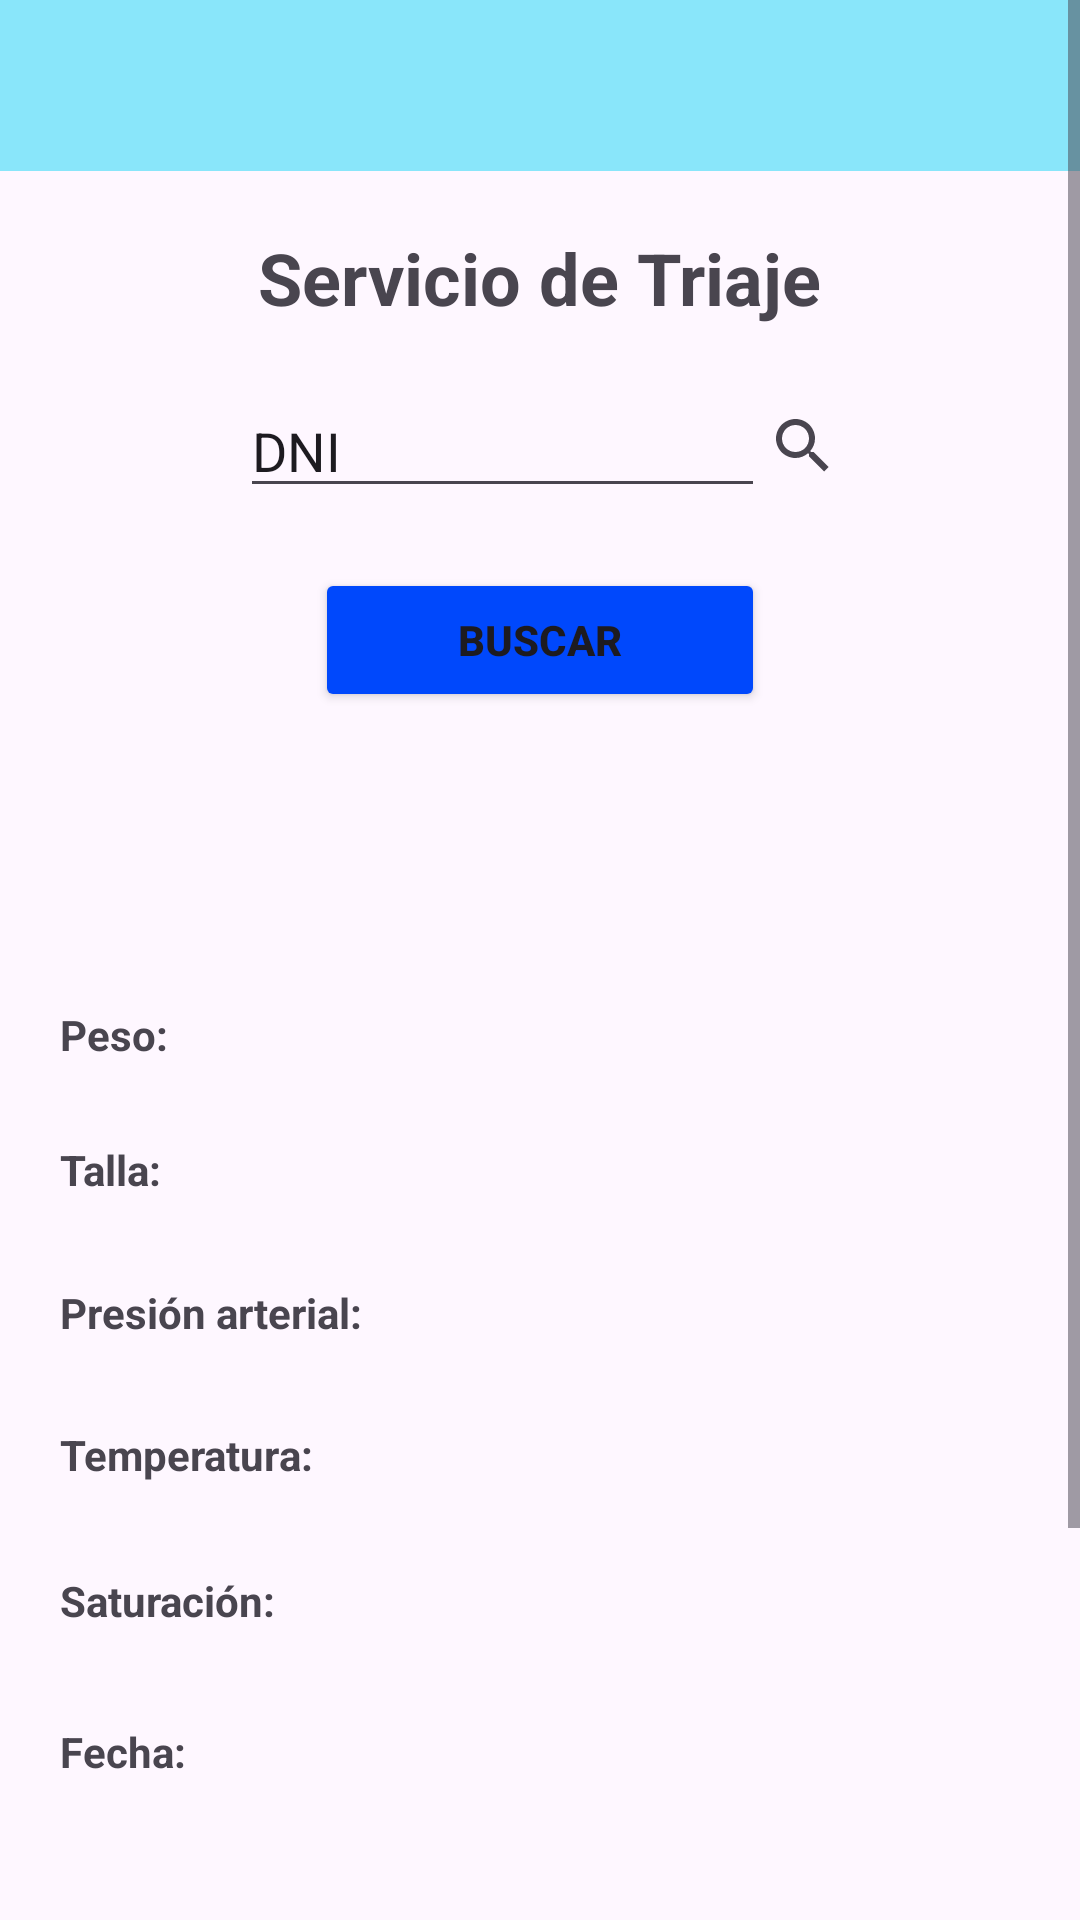

Produce the Android XML layout that renders to this screen, including the resource entries it uses.
<!-- AndroidManifest.xml: application theme Theme.SISApp -->
<!-- res/layout/activity_serviciotriaje.xml -->
<?xml version="1.0" encoding="utf-8"?>
<androidx.constraintlayout.widget.ConstraintLayout xmlns:android="http://schemas.android.com/apk/res/android"
    xmlns:app="http://schemas.android.com/apk/res-auto"
    xmlns:tools="http://schemas.android.com/tools"
    android:layout_width="match_parent"
    android:layout_height="match_parent"
    tools:context=".serviciotriaje">

    <ScrollView
        android:layout_width="match_parent"
        android:layout_height="match_parent"
        tools:layout_editor_absoluteX="0dp"
        tools:layout_editor_absoluteY="0dp">

        <LinearLayout
            android:layout_width="match_parent"
            android:layout_height="wrap_content"
            android:orientation="vertical">

            <LinearLayout
                android:layout_width="match_parent"
                android:layout_height="57dp"
                android:background="#89E6FA"
                android:orientation="horizontal">

            </LinearLayout>

            <com.google.android.material.appbar.AppBarLayout
                android:layout_width="match_parent"
                android:layout_height="71dp"
                android:gravity="center">

                <TextView
                    android:layout_width="wrap_content"
                    android:layout_height="wrap_content"
                    android:text="Servicio de Triaje"
                    android:textSize="24sp"
                    android:textStyle="bold" />
            </com.google.android.material.appbar.AppBarLayout>

            <LinearLayout
                android:layout_width="match_parent"
                android:layout_height="144dp"
                android:orientation="vertical">

                <LinearLayout
                    android:layout_width="200dp"
                    android:layout_height="wrap_content"
                    android:layout_gravity="center"
                    android:orientation="horizontal">

                    <EditText
                        android:id="@+id/editTextText2"
                        android:layout_width="wrap_content"
                        android:layout_height="wrap_content"
                        android:layout_weight="1"
                        android:ems="10"
                        android:inputType="text"
                        android:text="DNI" />

                    <SearchView
                        android:layout_width="50dp"
                        android:layout_height="match_parent"
                        android:layout_weight="1" />
                </LinearLayout>

                <Button
                    android:id="@+id/btnSiguiente"
                    android:layout_width="150dp"
                    android:layout_height="wrap_content"
                    android:layout_gravity="center"
                    android:layout_marginTop="20dp"
                    android:backgroundTint="@color/azul"
                    android:onClick="Siguiente"
                    android:text="Buscar"
                    android:textStyle="bold"
                    tools:ignore="MissingConstraints" />

            </LinearLayout>

            <LinearLayout
                android:layout_width="match_parent"
                android:layout_height="532dp"
                android:orientation="vertical">

                <com.google.android.material.appbar.AppBarLayout
                    android:layout_width="match_parent"
                    android:layout_height="52dp"
                    android:gravity="center"/>

                <LinearLayout
                    android:layout_width="match_parent"
                    android:layout_height="42dp"
                    android:gravity="center"
                    android:orientation="horizontal">

                    <TextView
                        android:id="@+id/textView3"
                        android:layout_width="wrap_content"
                        android:layout_height="wrap_content"
                        android:layout_marginLeft="20dp"
                        android:layout_weight="1"
                        android:text="Peso:"
                        android:textStyle="bold" />
                </LinearLayout>

                <LinearLayout
                    android:layout_width="match_parent"
                    android:layout_height="48dp"
                    android:gravity="center"
                    android:orientation="horizontal">

                    <TextView
                        android:id="@+id/textView4"
                        android:layout_width="wrap_content"
                        android:layout_height="wrap_content"
                        android:layout_marginLeft="20dp"
                        android:layout_weight="1"
                        android:text="Talla:"
                        android:textStyle="bold" />
                </LinearLayout>

                <LinearLayout
                    android:layout_width="match_parent"
                    android:layout_height="47dp"
                    android:gravity="center"
                    android:orientation="horizontal">

                    <TextView
                        android:id="@+id/textView5"
                        android:layout_width="wrap_content"
                        android:layout_height="wrap_content"
                        android:layout_marginLeft="20dp"
                        android:layout_weight="1"
                        android:text="Presión arterial:"
                        android:textStyle="bold" />
                </LinearLayout>

                <LinearLayout
                    android:layout_width="match_parent"
                    android:layout_height="48dp"
                    android:gravity="center"
                    android:orientation="horizontal">

                    <TextView
                        android:id="@+id/textView6"
                        android:layout_width="wrap_content"
                        android:layout_height="wrap_content"
                        android:layout_marginLeft="20dp"
                        android:layout_weight="1"
                        android:text="Temperatura:"
                        android:textStyle="bold" />
                </LinearLayout>

                <LinearLayout
                    android:layout_width="match_parent"
                    android:layout_height="49dp"
                    android:gravity="center"
                    android:orientation="horizontal">

                    <TextView
                        android:id="@+id/textVieweE"
                        android:layout_width="wrap_content"
                        android:layout_height="wrap_content"
                        android:layout_marginLeft="20dp"
                        android:layout_weight="1"
                        android:text="Saturación:"
                        android:textStyle="bold" />
                </LinearLayout>

                <LinearLayout
                    android:layout_width="match_parent"
                    android:layout_height="52dp"
                    android:gravity="center"
                    android:orientation="horizontal">

                    <TextView
                        android:id="@+id/textView77"
                        android:layout_width="wrap_content"
                        android:layout_height="wrap_content"
                        android:layout_marginLeft="20dp"
                        android:layout_weight="1"
                        android:text="Fecha:"
                        android:textStyle="bold" />
                </LinearLayout>

                <LinearLayout
                    android:layout_width="match_parent"
                    android:layout_height="117dp"
                    android:gravity="center"
                    android:orientation="horizontal" />

            </LinearLayout>

        </LinearLayout>
    </ScrollView>

</androidx.constraintlayout.widget.ConstraintLayout>
<!-- resources referenced by this layout -->
<resources>
  <color name="azul">#0048FC</color>
  <style name="Theme.SISApp" parent="Base.Theme.SISApp" />
  <style name="Base.Theme.SISApp" parent="Theme.Material3.DayNight.NoActionBar">
          
          
      </style>
</resources>
